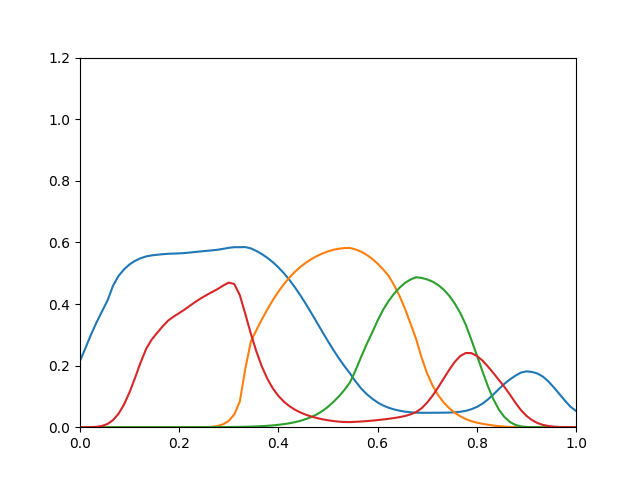

Data behind this chart, as committed beside it:
0.2154, 3.547e-35, 5.499e-19, 1.627e-05
0.2573, 1.973e-30, 1.533e-16, 7.382e-05
0.3009, 9.964e-27, 8.106e-15, 0.0003611
0.3402, 1.426e-23, 2.346e-13, 0.00136
0.3762, 7.244e-21, 4.126e-12, 0.004163
0.4116, 1.024e-18, 4.129e-11, 0.01058
0.4598, 4.318e-17, 2.27e-10, 0.02315
0.4912, 1.244e-15, 1.049e-09, 0.04383
0.5128, 2.563e-14, 4.102e-09, 0.07397
0.5286, 3.927e-13, 1.395e-08, 0.1138
0.5402, 4.592e-12, 4.153e-08, 0.1607
0.5486, 4.246e-11, 1.093e-07, 0.2102
0.5545, 3.02e-10, 2.592e-07, 0.254
0.5579, 1.528e-09, 5.593e-07, 0.2843
0.5599, 6.746e-09, 1.132e-06, 0.3062
0.5616, 2.735e-08, 2.18e-06, 0.3276
0.563, 1.042e-07, 4.034e-06, 0.3462
0.5637, 3.721e-07, 7.213e-06, 0.3592
0.5644, 1.306e-06, 1.25e-05, 0.3705
0.5654, 4.755e-06, 2.113e-05, 0.3822
0.5672, 1.652e-05, 3.481e-05, 0.3951
0.5691, 5.433e-05, 5.59e-05, 0.4077
0.5709, 0.0001704, 8.765e-05, 0.4191
0.5726, 0.000507, 0.0001342, 0.4295
0.5742, 0.00144, 0.000201, 0.4392
0.5762, 0.004015, 0.0002959, 0.4488
0.5791, 0.009698, 0.0004238, 0.4602
0.5824, 0.02059, 0.0005908, 0.4695
0.5844, 0.04164, 0.0008078, 0.4648
0.5844, 0.08359, 0.001081, 0.4287
0.5848, 0.1904, 0.00141, 0.3672
0.5805, 0.2779, 0.001897, 0.3036
0.5721, 0.3149, 0.002562, 0.2461
0.562, 0.3501, 0.003422, 0.1969
0.5499, 0.3827, 0.004523, 0.157
0.5356, 0.4128, 0.005925, 0.1257
0.519, 0.44, 0.007702, 0.1015
0.4998, 0.4644, 0.009945, 0.08289
0.4782, 0.4858, 0.01277, 0.06834
0.4541, 0.5044, 0.01632, 0.05685
0.4278, 0.5205, 0.02076, 0.04774
0.3995, 0.5343, 0.02632, 0.04044
0.3699, 0.546, 0.03329, 0.03453
0.3395, 0.5558, 0.042, 0.02973
0.309, 0.5641, 0.05285, 0.02577
0.279, 0.5709, 0.06633, 0.02248
0.2502, 0.5762, 0.0824, 0.01988
0.223, 0.5795, 0.1004, 0.01801
0.1977, 0.5817, 0.1215, 0.01688
0.1744, 0.5819, 0.1457, 0.01655
0.1486, 0.5771, 0.1845, 0.01744
0.126, 0.57, 0.2277, 0.01853
0.1078, 0.5597, 0.2688, 0.01978
0.09302, 0.5469, 0.3066, 0.02129
0.08029, 0.531, 0.3461, 0.02313
0.07051, 0.5124, 0.3812, 0.02514
0.06322, 0.4916, 0.4098, 0.0273
0.05765, 0.4608, 0.4338, 0.02982
0.05358, 0.4254, 0.4532, 0.03278
0.05041, 0.3832, 0.4688, 0.03649
0.04846, 0.3352, 0.4798, 0.04181
... 30 more rows
